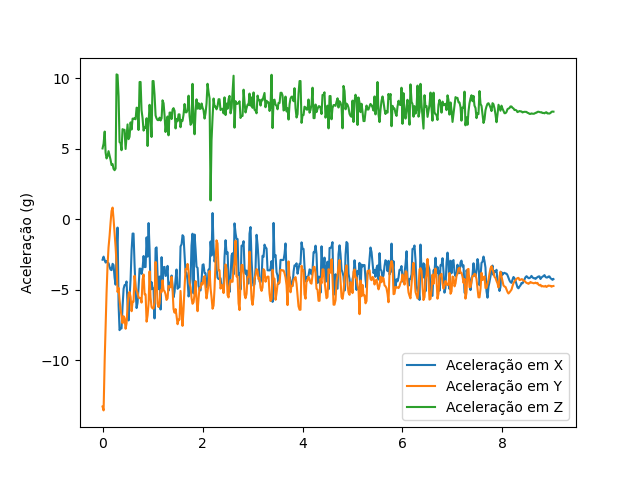

The data file committed next to this chart (first rows):
/oschook, 14.503203788207594, -2.8731298446655273, -13.297802925109863, 5.025582790374756, 1615056770469
/oschook, 14.83, -2.655, -13.57, 5.368, 1615056770490
/oschook, 12.09, -2.904, -9.955, 6.223, 1615056770512
/oschook, 9.52, -3.074, -7.671, 4.726, 1615056770530
/oschook, 7.414, -2.964, -5.251, 4.314, 1615056770549
/oschook, 6.355, -3.091, -3.278, 4.482, 1615056770569
/oschook, 6.087, -3.12, -1.992, 4.832, 1615056770589
/oschook, 5.777, -3.388, -1.171, 4.53, 1615056770610
/oschook, 5.54, -3.572, -0.261, 4.226, 1615056770629
/oschook, 5.31, -3.613, 0.5842, 3.848, 1615056770649
/oschook, 5.102, -3.165, 0.8284, 3.915, 1615056770670
/oschook, 4.834, -3.249, 0.03591, 3.579, 1615056770689
/oschook, 5.506, -4.154, -0.9697, 3.481, 1615056770710
/oschook, 6.199, -4.645, -1.975, 3.599, 1615056770730
/oschook, 11, -2.327, -3.146, 10.28, 1615056770749
/oschook, 11.49, -0.5914, -5.162, 10.25, 1615056770769
/oschook, 11.69, -6.091, -4.875, 8.708, 1615056770790
/oschook, 11.17, -7.875, -5.718, 5.473, 1615056770809
/oschook, 11.42, -7.755, -6.414, 5.404, 1615056770830
/oschook, 11.48, -7.75, -6.91, 4.899, 1615056770849
/oschook, 11.58, -6.223, -7.384, 6.395, 1615056770869
/oschook, 10.58, -4.939, -6.884, 6.335, 1615056770890
/oschook, 10.57, -4.683, -7.025, 6.352, 1615056770909
/oschook, 10.35, -4.671, -7.774, 4.987, 1615056770930
/oschook, 10.43, -4.417, -7.396, 5.883, 1615056770949
/oschook, 10.96, -6.048, -6.192, 6.73, 1615056770969
/oschook, 10.59, -7.185, -5.32, 5.684, 1615056770989
/oschook, 9.604, -5.603, -5.164, 5.847, 1615056771009
/oschook, 9.79, -4.259, -5.519, 6.874, 1615056771030
/oschook, 9.385, -2.212, -6.529, 6.369, 1615056771050
/oschook, 9.291, -1.018, -5.854, 7.142, 1615056771070
/oschook, 9.291, -1.018, -5.854, 7.142, 1615056771089
/oschook, 8.798, -3.151, -4.01, 7.168, 1615056771109
/oschook, 9.946, -5.033, -4.824, 7.094, 1615056771130
/oschook, 11.33, -6.304, -5.081, 7.92, 1615056771150
/oschook, 11.17, -5.94, -5.208, 7.896, 1615056771169
/oschook, 9.734, -4.87, -5.56, 6.335, 1615056771189
/oschook, 11.77, -3.51, -5.588, 9.742, 1615056771210
/oschook, 11.77, -3.51, -5.588, 9.742, 1615056771230
/oschook, 10.49, -3.881, -5.919, 7.736, 1615056771249
/oschook, 9.091, -3.517, -4.307, 7.192, 1615056771269
/oschook, 7.86, -2.612, -3.924, 6.29, 1615056771290
/oschook, 9.067, -3.395, -5.332, 6.5, 1615056771310
/oschook, 9.067, -3.395, -5.332, 6.5, 1615056771330
/oschook, 10.29, -1.288, -7.271, 7.168, 1615056771350
/oschook, 8.98, -2.658, -6.824, 5.198, 1615056771370
/oschook, 9.129, -0.2729, -5.971, 6.9, 1615056771390
/oschook, 9.184, -2.155, -3.702, 8.124, 1615056771410
/oschook, 10.39, -5.009, -5.54, 7.228, 1615056771429
/oschook, 9.633, -4.465, -6.228, 5.837, 1615056771449
/oschook, 12.67, -4.925, -6.333, 9.809, 1615056771470
/oschook, 12.67, -4.925, -6.333, 9.809, 1615056771489
/oschook, 12.74, -7.042, -5.864, 8.854, 1615056771509
/oschook, 8.23, -2.066, -3.036, 7.365, 1615056771530
/oschook, 8.579, -1.997, -4.298, 7.152, 1615056771550
/oschook, 10.07, -3.989, -5.99, 7.039, 1615056771570
/oschook, 10.63, -4.963, -6.235, 7.034, 1615056771589
/oschook, 10.2, -4.068, -5.962, 7.212, 1615056771610
/oschook, 10.76, -6.409, -5.054, 7.008, 1615056771630
/oschook, 9.24, -2.694, -5.176, 7.164, 1615056771650
/oschook, 10.49, -4.463, -4.331, 8.442, 1615056771669
... 390 more rows
